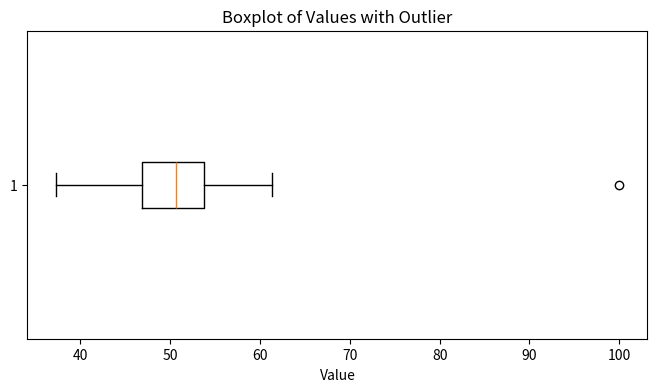

Python code for this plot:
import pandas as pd
import numpy as np

# Simulate a small dataset with missing values
data = {
    'Name': ['Alice', 'Bob', 'Charlie', 'David', None],
    'Age': [25, np.nan, 35, 40, 30],
    'City': ['New York', 'Los Angeles', None, 'Houston', 'Chicago']
}

df = pd.DataFrame(data)
print('Original DataFrame:')
print(df)

# Identify missing values
print('\nMissing values in each column:')
print(df.isnull().sum())

# Option 1: Drop rows with any missing values
df_dropped = df.dropna()
print('\nDataFrame after dropping missing values:')
print(df_dropped)

# Option 2: Impute missing values
df_imputed = df.copy()
df_imputed['Age'] = df_imputed['Age'].fillna(df_imputed['Age'].mean())
df_imputed['City'] = df_imputed['City'].fillna('Unknown')
df_imputed['Name'] = df_imputed['Name'].fillna('Unknown')
print('\nDataFrame after imputing missing values:')
print(df_imputed)

import matplotlib.pyplot as plt

# Simulate data with an outlier
np.random.seed(0)
data = np.random.normal(50, 5, 100).tolist()
data.append(100)  # Introduce an outlier
df_outliers = pd.DataFrame({'Value': data})

# Plot boxplot to visualize outliers
plt.figure(figsize=(8, 4))
plt.boxplot(df_outliers['Value'], vert=False)
plt.title('Boxplot of Values with Outlier')
plt.xlabel('Value')
plt.show()

# Identify outliers using IQR
Q1 = df_outliers['Value'].quantile(0.25)
Q3 = df_outliers['Value'].quantile(0.75)
IQR = Q3 - Q1
lower_bound = Q1 - 1.5 * IQR
upper_bound = Q3 + 1.5 * IQR
print('Lower Bound:', lower_bound, 'Upper Bound:', upper_bound)

# Filter out outliers
df_no_outliers = df_outliers[(df_outliers['Value'] >= lower_bound) & (df_outliers['Value'] <= upper_bound)]
print('\nData without outliers:')
print(df_no_outliers.describe())

# Simulate a dataset with duplicates
data_dup = {
    'ID': [1, 2, 2, 3, 4, 4, 4],
    'Value': [10, 20, 20, 30, 40, 40, 40]
}
df_dup = pd.DataFrame(data_dup)
print('Original DataFrame with Duplicates:')
print(df_dup)

# Identify duplicate rows
duplicates = df_dup[df_dup.duplicated()]
print('\nDuplicate Rows:')
print(duplicates)

# Remove duplicates
df_unique = df_dup.drop_duplicates()
print('\nDataFrame after removing duplicates:')
print(df_unique)

data_format = {
    'Date': ['2023/01/01', '01-02-2023', '2023.03.01'],
    'City': ['new york', 'LOS ANGELES', 'ChIcAgO']
}
df_format = pd.DataFrame(data_format)
print('Original Data Formatting:')
print(df_format)

# Standardize date format
df_format['Date'] = pd.to_datetime(df_format['Date'], errors='coerce')

# Standardize text data (capitalize city names)
df_format['City'] = df_format['City'].str.title()
print('\nStandardized Data Formatting:')
print(df_format)

# Simulate data with incorrect data types
data_types = {
    'ID': ['1', '2', '3', '4'],
    'Sales': ['100.5', '200.75', '150.25', '300.0']
}
df_types = pd.DataFrame(data_types)
print('Data with Incorrect Types:')
print(df_types.dtypes)

# Convert columns to the correct data type
df_types['ID'] = df_types['ID'].astype(int)
df_types['Sales'] = pd.to_numeric(df_types['Sales'], errors='coerce')
print('\nData Types after Conversion:')
print(df_types.dtypes)

# Simulate noisy text data
data_noise = {
    'Product': ['  Apple ', 'banana', 'Cherry', 'APPLE', 'BaNaNa ']
}
df_noise = pd.DataFrame(data_noise)
print('Original Noisy Data:')
print(df_noise)

# Clean the text: strip extra spaces and convert to lowercase
df_noise['Product'] = df_noise['Product'].str.strip().str.lower()
print('\nCleaned Text Data:')
print(df_noise)

# Simulate two datasets
data1 = {
    'ID': [1, 2, 3],
    'Value1': [10, 20, 30]
}

data2 = {
    'id': ['1', '2', '4'],
    'Value2': [100, 200, 400]
}

df1 = pd.DataFrame(data1)
df2 = pd.DataFrame(data2)

# Align key column names and data types
df2.rename(columns={'id': 'ID'}, inplace=True)
df2['ID'] = df2['ID'].astype(int)

# Merge the datasets on the common key
merged_df = pd.merge(df1, df2, on='ID', how='outer')
print('Merged DataFrame:')
print(merged_df)

# Simulate categorical data with high cardinality
data_card = {
    'Category': ['A', 'B', 'C', 'A', 'B', 'D', 'E', 'F', 'G', 'B', 'C', 'H']
}
df_card = pd.DataFrame(data_card)
print('Original Categories:')
print(df_card['Category'].value_counts())

# Group categories that appear less than 2 times into 'Other'
threshold = 2
counts = df_card['Category'].value_counts()
to_keep = counts[counts >= threshold].index
df_card['Category'] = df_card['Category'].apply(lambda x: x if x in to_keep else 'Other')
print('\nCategories after grouping infrequent ones:')
print(df_card['Category'].value_counts())